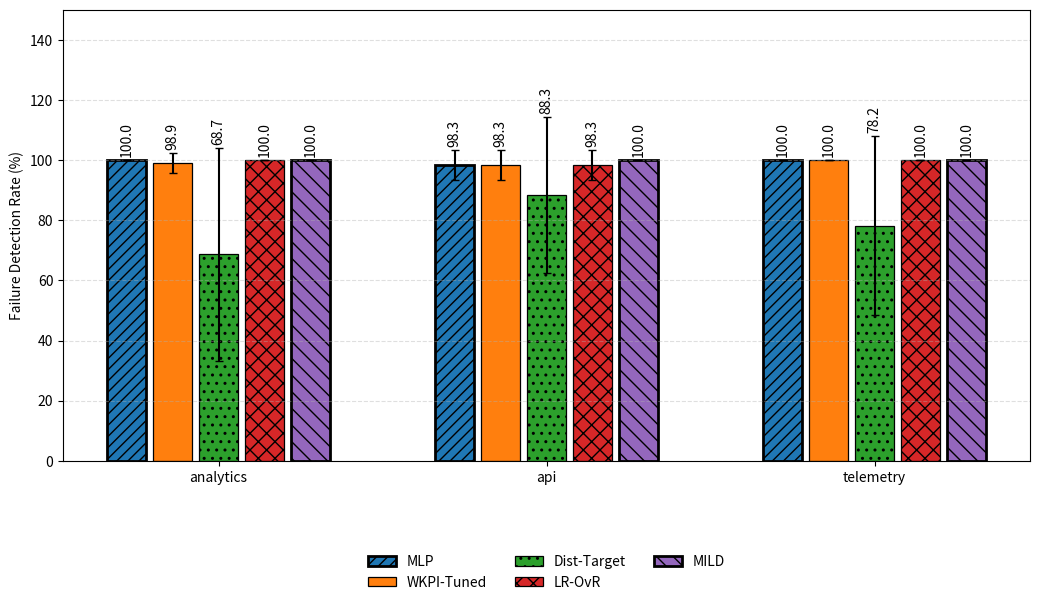
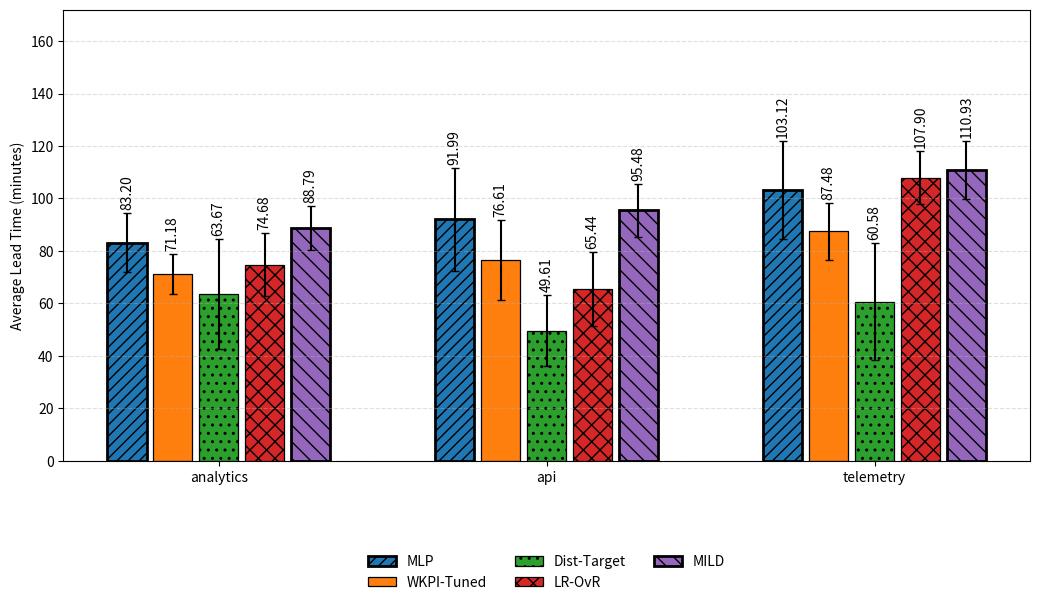
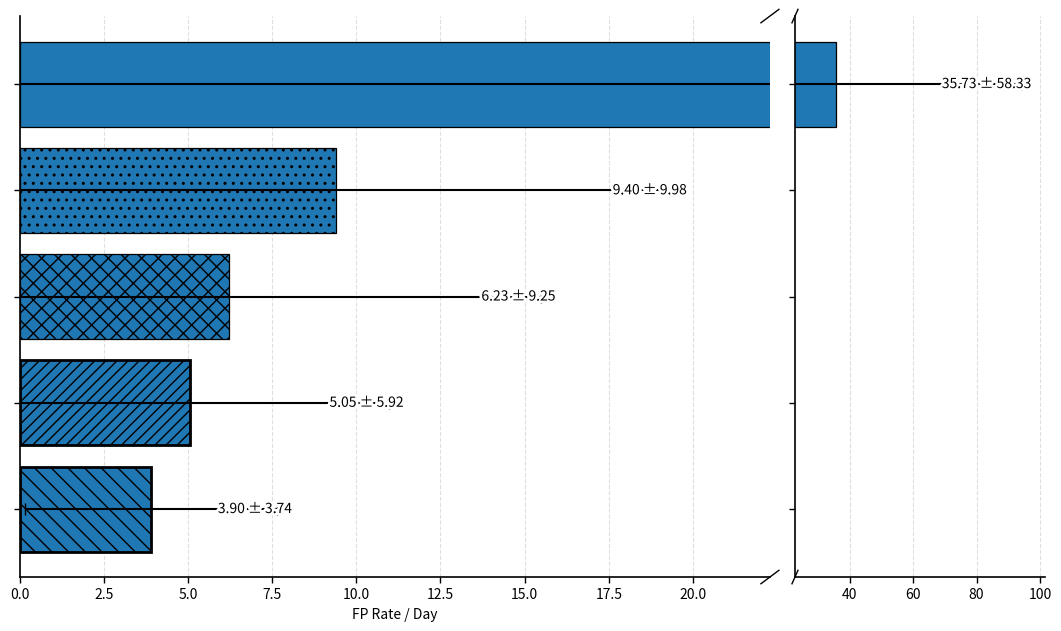
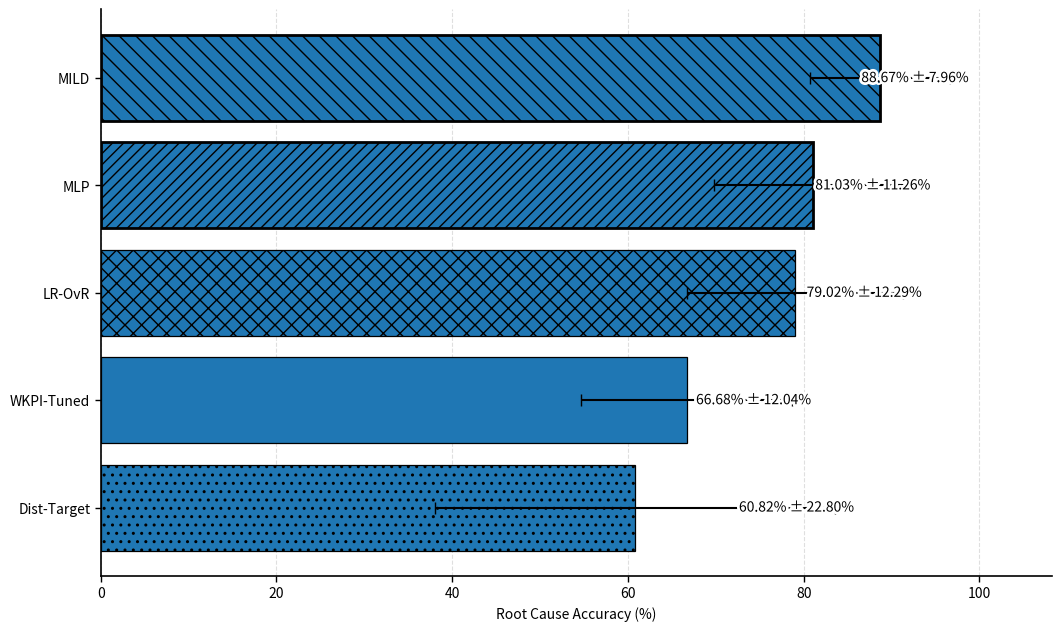
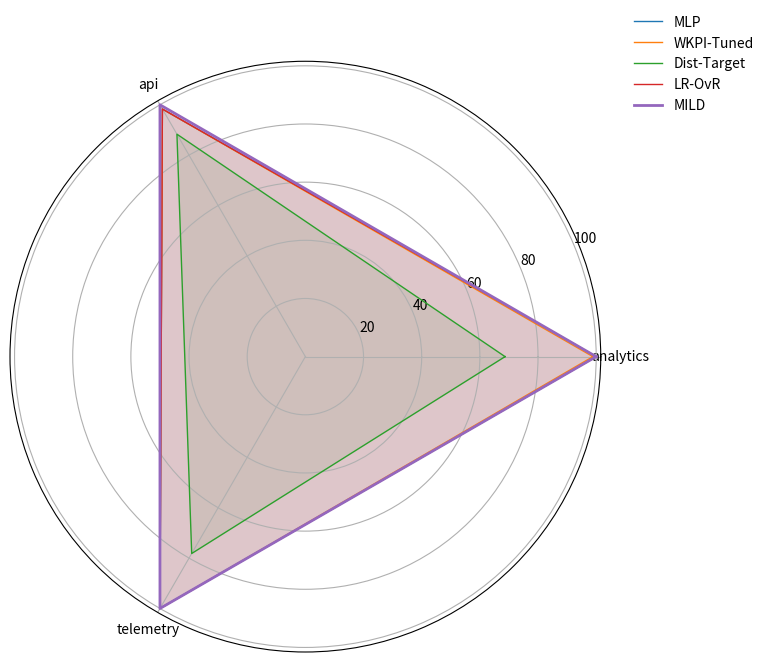
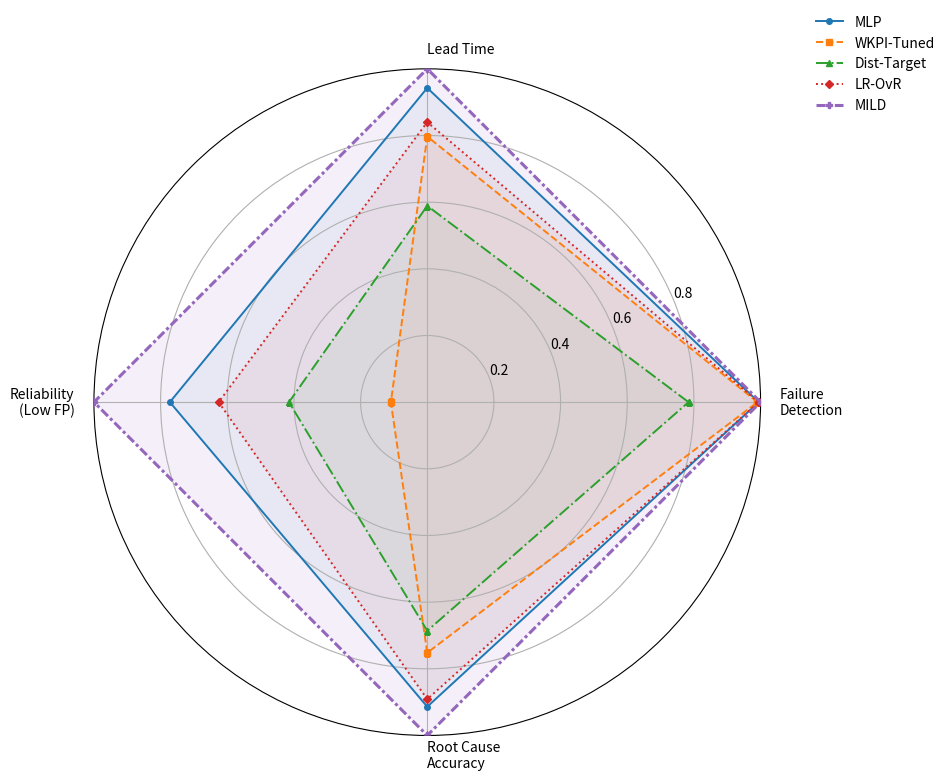

The script that saved these images, in order:
#!/usr/bin/env python3
"""
Method Comparison Plotter
-------------------------
Builds publication-ready figures comparing methods across:
- Detection Rate (%) by intent (with std error bars)
- Average Lead Time (minutes) by intent (with std error bars)
- Overall False Positives per Day (mean ± std)
- NEW: Overall Root Cause Accuracy (mean ± std)
- Radar chart of overall profiles.

Notes:
- Uses matplotlib only (no seaborn), one chart per figure, and no explicit colors.
- Proposed methods are emphasized via hatching and thicker edges.
- Saves individual PNGs + a multipage PDF and CSVs of the plotted data.
- **MLP is included. MILD is drawn as the rightmost bar in grouped charts.**

Usage:
    python method_comparison_plots.py --outdir out_plots --dpi 200

Author: (generated, then revised)
"""
import os
import argparse
import numpy as np
import pandas as pd
import matplotlib.pyplot as plt
from matplotlib.backends.backend_pdf import PdfPages
from matplotlib import patheffects as pe
from matplotlib.patches import Patch


# -----------------------------
# Data from the user - NEW 11-FOLD CV RESULTS
# -----------------------------

ALL_METHODS = ["MLP", "MILD", "WKPI-Tuned", "Dist-Target", "LR-OvR"]
INTENTS = ["analytics", "api", "telemetry"]

# Detection Rate (%) with std - UPDATED
DET_RATE = pd.DataFrame({
    "intent": np.repeat(INTENTS, len(ALL_METHODS)),
    "method": ALL_METHODS * len(INTENTS),
    "mean": [
        100.00, 100.00, 98.89, 68.67, 100.00,   # analytics
        98.33, 100.00, 98.33, 88.33, 98.33,     # api
        100.00, 100.00, 100.00, 78.17, 100.00   # telemetry
    ],
    "std": [
        0.00, 0.00, 3.33, 35.38, 0.00,          # analytics
        5.00, 0.00, 5.00, 25.87, 5.00,          # api
        0.00, 0.00, 0.00, 29.84, 0.00           # telemetry
    ]
})

# Avg Lead Time (minutes) with std - UPDATED
LEAD_TIME = pd.DataFrame({
    "intent": np.repeat(INTENTS, len(ALL_METHODS)),
    "method": ALL_METHODS * len(INTENTS),
    "mean": [
        83.20, 88.79, 71.18, 63.67, 74.68,      # analytics
        91.99, 95.48, 76.61, 49.61, 65.44,      # api
        103.12, 110.93, 87.48, 60.58, 107.90    # telemetry
    ],
    "std": [
        11.31, 8.32, 7.56, 20.90, 12.00,        # analytics
        19.78, 10.00, 15.24, 13.52, 14.16,      # api
        18.72, 11.02, 10.80, 22.27, 10.14       # telemetry
    ]
})

# Overall metrics - UPDATED
OVERALL_FP = pd.DataFrame({
    "method": ALL_METHODS,
    "mean": [5.05, 3.90, 35.73, 9.40, 6.23],
    "std":  [5.92, 3.74, 58.33, 9.98, 9.25]
})

# Overall Disambiguation - NEW STRUCTURE
OVERALL_DISAMBIG = pd.DataFrame({
    "method": ALL_METHODS,
    "mean": [81.03, 88.67, 66.68, 60.82, 79.02],
    "std":  [11.26, 7.96, 12.04, 22.80, 12.29]
})
# -----------------------------
# End of Data
# -----------------------------


# Hatch patterns + edge widths to emphasize proposed methods
HATCHES = {
    "MLP": "///",
    "MILD": "\\\\",
    "WKPI-Tuned": "",
    "Dist-Target": "..",
    "LR-OvR": "xx",
}
EDGE_WIDTHS = {m: (2.0 if m in ["MLP", "MILD"] else 0.9) for m in ALL_METHODS}

# -----------------------------
# Exclusions & default order
# -----------------------------
EXCLUDE_METHODS = {}
# For grouped charts, put MILD last (rightmost)
ORDERED_METHODS_GROUPED = [m for m in ALL_METHODS if m not in EXCLUDE_METHODS and m != "MILD"] + ["MILD"]

# -----------------------------
# Helper plotting utilities
# -----------------

def _scale(values, mode="best", invert=False, clip=(0.0, 1.0), targets=None, eps=1e-9):
    """
    Normalize to [0,1].
    mode:
      - "minmax": linear min-max; set targets=(lo, hi) to use fixed bounds.
      - "best":   percent-of-best (higher-better: v/max; lower-better: min/v).
    invert: if True, higher raw values are worse (e.g., FP/day).
    targets: optional (lo, hi) bounds for "minmax" when you want fixed axes.
    """
    v = np.asarray(values, dtype=float)
    if mode == "minmax":
        lo, hi = (np.min(v), np.max(v)) if targets is None else targets
        if hi - lo < eps:
            s = np.ones_like(v)
        else:
            s = (v - lo) / (hi - lo)
    elif mode == "best":
        if invert:
            s = (np.min(v) + eps) / (v + eps)         # lower is better
        else:
            s = v / (np.max(v) + eps)                 # higher is better
    else:
        raise ValueError("Unknown mode")
    if invert:
        s = 1.0 - s if mode == "minmax" else s        # already inverted in "best"
    return np.clip(s, *clip)

def _minmax(series):
    s = np.asarray(series, dtype=float)
    mn, mx = float(np.min(s)), float(np.max(s))
    if mx - mn < 1e-12:  # all equal -> perfect ring
        return np.ones_like(s, dtype=float)
    return (s - mn) / (mx - mn)


def _annotate_value(ax, x, y, text, ha="right"):
    """Draw text with a subtle background halo to prevent lines from piercing through."""
    halo = ax.figure.get_facecolor()
    t = ax.text(x, y, text, va="center", ha=ha, zorder=5, clip_on=False)
    t.set_path_effects([pe.withStroke(linewidth=4, foreground=halo)])
    return t


# --- shared plotting style (place near other helpers) ---
def _apply_pub_style(ax):
    ax.grid(axis="x", linestyle="--", alpha=0.4)
    for s in ("top", "right"):
        ax.spines[s].set_visible(False)
    for s in ("left", "bottom"):
        ax.spines[s].set_linewidth(1.2)
    ax.tick_params(axis="both", length=4, width=1)

# --- broken x-axis helper for the diagonal "break" marks ---
def _add_xaxis_break_marks(ax_left, ax_right, size=0.015):
    kwargs = dict(transform=ax_left.transAxes, color='k', clip_on=False, linewidth=1.0)
    ax_left.plot((1 - size, 1 + size), (-size, +size), **kwargs)
    ax_left.plot((1 - size, 1 + size), (1 - size, 1 + size), **kwargs)
    kwargs.update(transform=ax_right.transAxes)
    ax_right.plot((-size, +size), (-size, +size), **kwargs)
    ax_right.plot((-size, +size), (1 - size, 1 + size), **kwargs)

def _add_bar_value_labels(ax, fmt="{:.1f}", offset_frac=0.01, rotation=0):
    ymax = ax.get_ylim()[1]
    for patch in ax.patches:
        h = patch.get_height()
        if np.isnan(h):
            continue
        x = patch.get_x() + patch.get_width()/2
        ax.text(x, h + ymax * offset_frac, fmt.format(h), ha="center", va="bottom", rotation=rotation)

def grouped_bar_plot(df, category_col, method_col, value_col, err_col=None,
                     ylabel="", title="", ylim=None, out_path=None, as_percent=False, dpi=200,
                     method_order=None):
    cats = list(df[category_col].unique())
    # keep MILD rightmost
    present_methods = [m for m in (method_order or ORDERED_METHODS_GROUPED) if m in df[method_col].unique()]
    n_cat = len(cats)
    n_meth = len(present_methods)

    fig = plt.figure(figsize=(10.5, 6.2)) 
    ax = plt.gca()

    x = np.arange(n_cat)

    # Adjust bar width based on number of methods
    gap = 0.02
    if n_meth == 5:
        width = 0.12
    elif n_meth == 4:
        width = 0.17
    else:
        width = 0.22

    offsets = np.linspace(-(n_meth-1)/2, (n_meth-1)/2, n_meth) * (width + gap)

    for i, m in enumerate(present_methods):
        vals = [df[(df[category_col]==c) & (df[method_col]==m)][value_col].values[0] for c in cats]
        errs = None
        if err_col is not None:
            errs = [df[(df[category_col]==c) & (df[method_col]==m)][err_col].values[0] for c in cats]
        
        bars = ax.bar(x + offsets[i], vals, width, yerr=errs, capsize=3, label=m,
            hatch=HATCHES.get(m, ""), linewidth=EDGE_WIDTHS.get(m, 1.0), edgecolor="black")

        # --- Add labels manually to position them *above* the error bars ---
        fmt = "{:.1f}" if as_percent else "{:.2f}"
        ymax = ax.get_ylim()[1]
        offset = ymax * 0.01 

        for j, bar in enumerate(bars):
            h = bar.get_height()
            std = errs[j] if errs is not None else 0 
            y_pos = h + std + offset 
            if np.isnan(h): continue 

            ax.text(bar.get_x() + bar.get_width()/2, y_pos, fmt.format(h),
                    ha="center", va="bottom", rotation=90)
        # --- END OF NEW BLOCK ---

    ax.set_xticks(x)
    ax.set_xticklabels(cats)
    ax.set_ylabel(ylabel)
    if ylim is not None:
        ax.set_ylim(*ylim)
    ax.grid(axis="y", linestyle="--", alpha=0.4)

    ax.legend(ncol=3, frameon=False, bbox_to_anchor=(0.5, -0.18), loc="upper center")

    plt.tight_layout()
    if out_path:
        plt.savefig(out_path, dpi=dpi, bbox_inches="tight")
    return fig


def horizontal_bar_with_error(df, value_col, err_col, title, xlabel,
                              sort=True, out_path=None, dpi=200, as_percent=False):
    d = df.copy()
    if sort:
        d = d.sort_values(by=value_col, ascending=True)

    vals = d[value_col].to_numpy(dtype=float)
    errs = d[err_col].to_numpy(dtype=float)
    labels = d["method"].tolist()
    n = len(d)

    hi = float(np.max(vals + errs))
    if n > 1:
        idx_hi = int(np.argmax(vals + errs))
        small_hi = float(np.max(np.delete(vals + errs, idx_hi)))
    else:
        small_hi = hi

    use_broken = (small_hi > 0) and (hi / small_hi >= 3.0)

    if not use_broken:
        # ------- Single-axis version -------
        fig = plt.figure(figsize=(10.5, 6.2), constrained_layout=True)
        ax = fig.gca()

        y = np.arange(n)

        ax.barh(y, vals, xerr=errs, capsize=4,
                hatch=[HATCHES.get(m, "") for m in labels],
                edgecolor="black",
                linewidth=[EDGE_WIDTHS.get(m, 1.0) for m in labels],
                zorder=2)

        ax.set_yticks(y)
        ax.set_yticklabels(labels)
        ax.set_xlabel(xlabel)

        right = hi * 1.12 if hi > 0 else 1.0
        ax.set_xlim(0, right)

        _apply_pub_style(ax)

        # --- Add legend box for hatches ---
        legend_handles = [
            Patch(facecolor='white',
                hatch=HATCHES.get(m, ""),
                edgecolor="black",
                label=m,
                linewidth=EDGE_WIDTHS.get(m, 1.0))
            for m in labels
        ]
        # ax.legend(handles=legend_handles,
        #         title="Method",
        #         frameon=False,
        #         bbox_to_anchor=(1.02, 1.0),
        #         loc="upper left")

        # Annotate with halo
        x0, x1 = ax.get_xlim()
        pad = (x1 - x0) * 0.02
        fmt = "{:.2f}%" if as_percent else "{:.2f}"
        for i, (val, std) in enumerate(zip(vals, errs)):
            x = min(val + std + pad, x1 - pad)
            text = f"{fmt.format(val)} ± {fmt.format(std)}"
            _annotate_value(ax, x, i, text, ha="right")

        if out_path:
            plt.savefig(out_path, dpi=dpi, bbox_inches="tight")
        return fig

    # ------- Broken x-axis version -------
    fig, (ax1, ax2) = plt.subplots(
        1, 2, sharey=True, figsize=(10.5, 6.2), constrained_layout=True,
        gridspec_kw={"width_ratios": [3, 1]}
    )

    y = np.arange(n)

    for ax in (ax1, ax2):
        ax.barh(y, vals, xerr=errs, capsize=4,
                hatch=[HATCHES.get(m, "") for m in labels],
                edgecolor="black",
                linewidth=[EDGE_WIDTHS.get(m, 1.0) for m in labels],
                zorder=2)

    left_max  = small_hi * 1.15
    right_min = left_max * 1.02
    right_max = hi * 1.08

    ax1.set_xlim(0, left_max)
    ax2.set_xlim(right_min, right_max)

    ax1.set_yticks(y)
    ax1.set_yticklabels(labels)
    ax2.set_yticks(y)
    ax2.set_yticklabels([])

    ax1.set_xlabel(xlabel)

    _apply_pub_style(ax1)
    _apply_pub_style(ax2)

    _add_xaxis_break_marks(ax1, ax2, size=0.012)

    # Annotate on the appropriate axis
    x0L, x1L = ax1.get_xlim(); padL = (x1L - x0L) * 0.02
    x0R, x1R = ax2.get_xlim(); padR = (x1R - x0R) * 0.04
    fmt = "{:.2f}%" if as_percent else "{:.2f}"
    for i, (val, std) in enumerate(zip(vals, errs)):
        text = f"{fmt.format(val)} ± {fmt.format(std)}"
        if val + std <= left_max:
            x = min(val + std + padL, x1L - padL)
            _annotate_value(ax1, x, i, text, ha="right")
        else:
            x = min(val + std + padR, x1R - padR)
            _annotate_value(ax2, x, i, text, ha="right")

    if out_path:
        plt.savefig(out_path, dpi=dpi, bbox_inches="tight")
    return fig


def paired_group_bars(df, cols, title, ylabel, ylim=None, out_path=None, dpi=200, method_order=None):
    # two metrics per method as grouped bars
    methods = [m for m in (method_order or ORDERED_METHODS_GROUPED) if m in df["method"].unique()]
    d = df.set_index("method").loc[methods].reset_index()

    x = np.arange(len(methods))
    width = 0.34

    fig = plt.figure(figsize=(10.5, 6.2))
    ax = plt.gca()
    b1 = ax.bar(x - width/2, d[cols[0]], width, label=cols[0], edgecolor="black", linewidth=1.0)
    b2 = ax.bar(x + width/2, d[cols[1]], width, label=cols[1], edgecolor="black", linewidth=1.0)

    for bars in (b1, b2):
        for rect, m in zip(bars, methods):
            rect.set_hatch(HATCHES.get(m, ""))
            rect.set_linewidth(EDGE_WIDTHS.get(m, 1.0))

    ax.set_xticks(x)
    ax.set_xticklabels(methods, rotation=0)
    ax.set_ylabel(ylabel)
    if ylim is not None:
        ax.set_ylim(*ylim)
    ax.grid(axis="y", linestyle="--", alpha=0.4)

    ymax = ax.get_ylim()[1]
    for bars in (b1, b2):
        for rect in bars:
            h = rect.get_height()
            ax.text(rect.get_x() + rect.get_width()/2, h + ymax*0.03, f"{h:.2f}",
                    ha="center", va="bottom", rotation=90)

    ax.legend(frameon=False, loc="upper left")
    plt.tight_layout()
    if out_path:
        plt.savefig(out_path, dpi=dpi, bbox_inches="tight")
    return fig

def radar_chart_detection(df, title, out_path=None, dpi=200):
    # One radar chart showing profiles for all (non-excluded) methods
    cats = INTENTS
    N = len(cats)
    angles = np.linspace(0, 2*np.pi, N, endpoint=False).tolist()
    angles += angles[:1]

    methods = [m for m in ORDERED_METHODS_GROUPED if m in df["method"].unique()]

    fig = plt.figure(figsize=(7.8, 7.8))
    ax = plt.subplot(111, polar=True)

    for m in methods:
        vals = [df[(df["intent"]==c) & (df["method"]==m)]["mean"].values[0] for c in cats]
        vals += vals[:1]
        line, = ax.plot(angles, vals, linewidth=2 if m in ["MILD"] else 1, label=m)
        ax.fill(angles, vals, alpha=0.10)

    ax.set_xticks(angles[:-1])
    ax.set_xticklabels(cats)
    ax.set_yticks([20, 40, 60, 80, 100])
    ax.set_yticklabels([20, 40, 60, 80, 100])
    ax.legend(loc="upper right", bbox_to_anchor=(1.28, 1.10), frameon=False)

    plt.tight_layout()
    if out_path:
        plt.savefig(out_path, dpi=dpi, bbox_inches="tight")
    return fig

def radar_chart_overall_metrics(det_df, lead_df, fp_df, dis_df, title,
                                out_path=None, dpi=200, method_order=None,
                                highlight="MILD",
                                scaling="best",
                                targets=None):
    methods = [m for m in (method_order or ORDERED_METHODS_GROUPED)
               if m in det_df["method"].unique()
               and m in lead_df["method"].unique()
               and m in fp_df["method"].unique()
               and m in dis_df["method"].unique()]

    # REVISED: Use new single disambiguation metric
    det = det_df.groupby("method")["mean"].mean().reindex(methods)                    # ↑ better
    lt  = lead_df.groupby("method")["mean"].mean().reindex(methods)                   # ↑ better
    fp  = fp_df.set_index("method")["mean"].reindex(methods)                           # ↓ better
    rca = dis_df.set_index("method")["mean"].reindex(methods)                          # ↑ better

    det_n = _scale(det, mode=scaling, invert=False, targets=None if targets is None else targets.get("det"))
    lt_n  = _scale(lt,  mode=scaling, invert=False, targets=None if targets is None else targets.get("lt"))
    fp_n  = _scale(fp,  mode=scaling, invert=True,  targets=None if targets is None else targets.get("fp"))
    rca_n = _scale(rca, mode=scaling, invert=False, targets=None if targets is None else targets.get("rca"))

    # REVISED: 4 axes, including FP rate
    axes_labels = ["Failure\nDetection",
                   "Lead Time",
                   "Reliability\n(Low FP)",
                   "Root Cause\nAccuracy"]

    metrics_by_method = {m: [det_n[i], lt_n[i], fp_n[i], rca_n[i]]
                         for i, m in enumerate(methods)}

    N = len(axes_labels)
    angles = np.linspace(0, 2*np.pi, N, endpoint=False).tolist()
    angles += angles[:1]

    fig = plt.figure(figsize=(9.8, 9.8))
    ax = plt.subplot(111, polar=True)

    # Fills under everything
    for m in methods:
        vals = metrics_by_method[m] + metrics_by_method[m][:1]
        ax.fill(angles, vals, alpha=0.06 if m != highlight else 0.10, zorder=1)

    # Outlines on top with distinct linestyles/markers
    line_styles = ['-', '--', '-.', ':', (0, (3, 1, 1, 1))]
    markers = ['o', 's', '^', 'D', 'P', 'X']
    for i, m in enumerate(methods):
        vals = metrics_by_method[m] + metrics_by_method[m][:1]
        lw = 2.2 if m == highlight else 1.4
        ls = line_styles[i % len(line_styles)]
        mk = markers[i % len(markers)]
        ax.plot(angles, vals, linewidth=lw, linestyle=ls, marker=mk, markersize=4,
                label=m, zorder=3)

    ax.set_xticks(angles[:-1])
    ax.set_xticklabels(axes_labels)

    ax.set_yticks([0.2, 0.4, 0.6, 0.8])
    ax.set_yticklabels(["0.2","0.4","0.6","0.8"])
    ax.set_ylim(0, 1)

    # REVISED: Simplified label adjustment
    labels = ax.get_xticklabels()
    labels[0].set_ha('left') # Detection
    labels[1].set_ha('left')   # Lead Time
    labels[2].set_ha('right') # FP Rate
    labels[3].set_ha('left')  # Root Cause Acc
    
    ax.legend(loc="upper right", bbox_to_anchor=(1.28, 1.10), frameon=False)

    plt.tight_layout()
    if out_path:
        plt.savefig(out_path, dpi=dpi, bbox_inches="tight")
    return fig



# -----------------------------
# Build all figures
# -----------------------------
def build_all(outdir: str, dpi: int = 200):
    os.makedirs(outdir, exist_ok=True)
    figs = []

    # Filter out excluded methods for all downstream plots/exports
    det_rate_f = DET_RATE[~DET_RATE["method"].isin(EXCLUDE_METHODS)].copy()
    lead_time_f = LEAD_TIME[~LEAD_TIME["method"].isin(EXCLUDE_METHODS)].copy()
    overall_fp_f = OVERALL_FP[~OVERALL_FP["method"].isin(EXCLUDE_METHODS)].copy()
    
    # REVISED: Use new disambiguation DataFrame structure
    overall_disambig_f = OVERALL_DISAMBIG[~OVERALL_DISAMBIG["method"].isin(EXCLUDE_METHODS)].copy()
    # Add a "Root Cause Acc. (%)" column for the horizontal bar plot function
    overall_disambig_f["Root Cause Acc. (%)"] = overall_disambig_f["mean"]


    # 1) Detection Rate — grouped bars (MILD rightmost)
    figs.append(grouped_bar_plot(
        det_rate_f, category_col="intent", method_col="method", value_col="mean", err_col="std",
        ylabel="Failure Detection Rate (%)",
        title="Detection Rate by Intent — Proposed Methods vs Baselines",
        ylim=(0, 150),
        out_path=os.path.join(outdir, "detection_rate_by_intent.png"),
        as_percent=True, dpi=dpi
    ))

    # 2) Lead Time — grouped bars (MILD rightmost)
    max_lt = (lead_time_f["mean"] + lead_time_f["std"]).max()
    figs.append(grouped_bar_plot(
        lead_time_f, category_col="intent", method_col="method", value_col="mean", err_col="std",
        ylabel="Average Lead Time (minutes)",
        title="Average Lead Time by Intent — Higher is Better",
        ylim=(0, max(130, float(max_lt) + 50)),
        out_path=os.path.join(outdir, "lead_time_by_intent.png"),
        as_percent=False, dpi=dpi
    ))

    # 3) FP per day — horizontal bars
    figs.append(horizontal_bar_with_error(
        overall_fp_f, value_col="mean", err_col="std",
        title="Overall False Positives per Day — Lower is Better",
        xlabel="FP Rate / Day",
        sort=True,
        out_path=os.path.join(outdir, "fp_rate_overall.png"),
        dpi=dpi,
        as_percent=False
    ))

    # 4) REVISED: Disambiguation — horizontal bars
    figs.append(horizontal_bar_with_error(
        overall_disambig_f, value_col="mean", err_col="std",
        title="Overall Root Cause Accuracy — Higher is Better",
        xlabel="Root Cause Accuracy (%)",
        sort=True,
        out_path=os.path.join(outdir, "root_cause_accuracy.png"),
        dpi=dpi,
        as_percent=True # Add this flag to format labels as %
    ))

    # 5) Radar chart — detection profiles
    figs.append(radar_chart_detection(
        det_rate_f, title="Detection Rate Profiles Across Intents (Radar)",
        out_path=os.path.join(outdir, "detection_rate_radar.png"),
        dpi=dpi
    ))

    # 6) Overall metrics radar (normalized, FP/day inverted)
    figs.append(radar_chart_overall_metrics(
        det_rate_f, lead_time_f, overall_fp_f, overall_disambig_f,
        title="Overall Metrics (normalized)",
        out_path=os.path.join(outdir, "overall_metrics_radar.png"),
        dpi=dpi
    ))

    # Save multipage PDF
    pdf_path = os.path.join(outdir, "method_comparison_plots.pdf")
    with PdfPages(pdf_path) as pdf:
        for f in figs:
            pdf.savefig(f, bbox_inches="tight")

    # REVISED: CSV and PNG lists
    png_files = [
            os.path.join(outdir, "detection_rate_by_intent.png"),
            os.path.join(outdir, "lead_time_by_intent.png"),
            os.path.join(outdir, "fp_rate_overall.png"),
            os.path.join(outdir, "root_cause_accuracy.png"), # Renamed
            os.path.join(outdir, "detection_rate_radar.png"),
            os.path.join(outdir, "overall_metrics_radar.png"),
    ]
    csv_files = [
            "det_rate_by_intent.csv",
            "lead_time_by_intent.csv",
            "overall_fp.csv",
            "overall_disambiguation.csv", # This CSV now contains mean/std
    ]

    # CSV exports (filtered)
    det_rate_f.to_csv(os.path.join(outdir, csv_files[0]), index=False)
    lead_time_f.to_csv(os.path.join(outdir, csv_files[1]), index=False)
    overall_fp_f.to_csv(os.path.join(outdir, csv_files[2]), index=False)
    overall_disambig_f.to_csv(os.path.join(outdir, csv_files[3]), index=False)


    return {
        "pngs": png_files,
        "pdf": pdf_path,
        "csvs": csv_files,
    }

# -----------------------------
# CLI
# -----------------------------
def parse_args():
    val = 10
    p = argparse.ArgumentParser(description="Generate comparison plots for methods.")
    p.add_argument("--outdir", type=str, default="plots", help="Output directory for images and CSVs.")
    p.add_argument("--dpi", type=int, default=300, help="DPI for saved figures.")

    p.add_argument("--label-size", type=int, default=val, help="Font size for axis labels.")
    p.add_argument("--tick-size", type=int, default=val, help="Font size for axis tick labels.")
    p.add_argument("--legend-size", type=int, default=val, help="Font size for legends.")

    return p.parse_args()

def main():
    args = parse_args()

    # Apply global font settings from arguments
    plt.rcParams.update({
        'axes.labelsize': args.label_size,    # For x and y labels
        'xtick.labelsize': args.tick_size,    # For x-axis tick labels
        'ytick.labelsize': args.tick_size,    # For y-axis tick labels
        'legend.fontsize': args.legend_size,  # For legends
        'font.size': args.tick_size,          # Default for other text
    })
    
    results = build_all(args.outdir, dpi=args.dpi)
    print("Saved PNGs:")
    for pth in results["pngs"]:
        print(" -", pth)
    print("Saved PDF: ", results["pdf"])
    print("Saved CSVs:")
    for pth in results["csvs"]:
        print(" -", os.path.join(args.outdir, pth))

if __name__ == "__main__":
    main()
